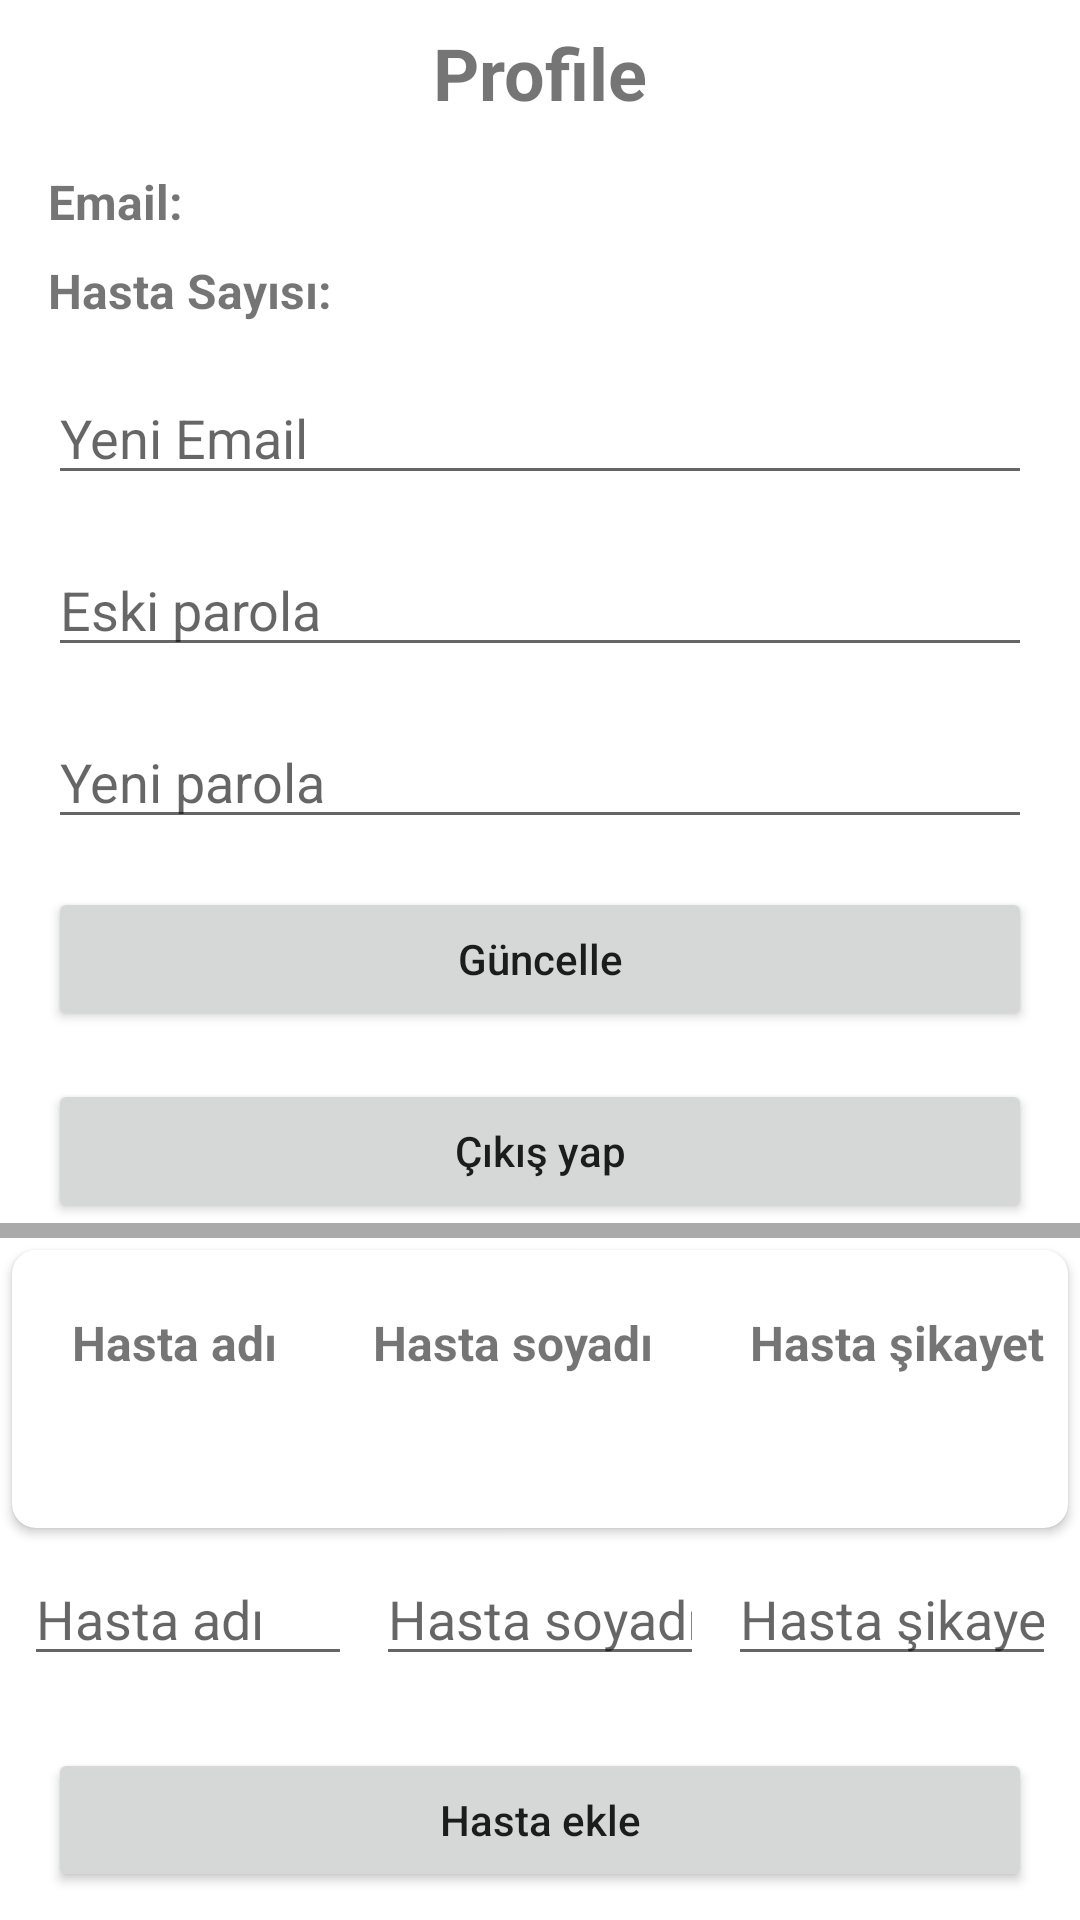

Here is an Android app screen rendered from its layout file. Give the layout XML and the strings, colors and styles it references.
<!-- AndroidManifest.xml: application theme Theme.MVVMPatientTracker -->
<!-- res/layout/fragment_profile.xml -->
<?xml version="1.0" encoding="utf-8"?>
<layout xmlns:android="http://schemas.android.com/apk/res/android"
    xmlns:app="http://schemas.android.com/apk/res-auto"
    xmlns:tools="http://schemas.android.com/tools">

    <androidx.constraintlayout.widget.ConstraintLayout
        android:layout_width="match_parent"
        android:layout_height="match_parent"
        android:orientation="vertical"
        tools:context=".ui.ProfileFragment">

        <TextView
            android:id="@+id/textView4"
            android:layout_width="wrap_content"
            android:layout_height="wrap_content"
            android:layout_margin="8dp"
            android:text="Profile"
            android:textSize="24sp"
            android:textStyle="bold"
            app:layout_constraintEnd_toEndOf="parent"
            app:layout_constraintStart_toStartOf="parent"
            app:layout_constraintTop_toTopOf="parent" />

        <TextView
            android:id="@+id/textView5"
            android:layout_width="wrap_content"
            android:layout_height="wrap_content"
            android:layout_margin="16dp"
            android:text="Email:"
            android:textSize="16sp"
            android:textStyle="bold"
            app:layout_constraintStart_toStartOf="parent"
            app:layout_constraintTop_toBottomOf="@id/textView4" />

        <TextView
            android:id="@+id/tvProfileEmail"
            android:layout_width="wrap_content"
            android:layout_height="wrap_content"
            android:layout_margin="4dp"
            app:layout_constraintBottom_toBottomOf="@id/textView5"
            app:layout_constraintStart_toEndOf="@id/textView5"
            app:layout_constraintTop_toTopOf="@id/textView5" />

        <TextView
            android:id="@+id/textView6"
            android:layout_width="wrap_content"
            android:layout_height="wrap_content"
            android:layout_marginTop="8dp"
            android:text="Hasta Sayısı:"
            android:textSize="16sp"
            android:textStyle="bold"
            app:layout_constraintStart_toStartOf="@id/textView5"
            app:layout_constraintTop_toBottomOf="@id/textView5" />

        <TextView
            android:id="@+id/tvPatientCount"
            android:layout_width="wrap_content"
            android:layout_height="wrap_content"
            android:layout_margin="4dp"
            app:layout_constraintBottom_toBottomOf="@id/textView6"
            app:layout_constraintStart_toEndOf="@id/textView6"
            app:layout_constraintTop_toTopOf="@id/textView6" />

        <EditText
            android:id="@+id/etUpdateEmail"
            android:layout_width="match_parent"
            android:layout_height="wrap_content"
            android:layout_margin="16dp"
            android:hint="Yeni Email"
            android:inputType="textEmailAddress"
            app:layout_constraintTop_toBottomOf="@id/textView6" />

        <EditText
            android:id="@+id/etOldPassword"
            android:layout_width="match_parent"
            android:layout_height="wrap_content"
            android:layout_margin="16dp"
            android:hint="Eski parola"
            android:inputType="textPassword"
            app:layout_constraintTop_toBottomOf="@id/etUpdateEmail" />

        <EditText
            android:id="@+id/etNewPassword"
            android:layout_width="match_parent"
            android:layout_height="wrap_content"
            android:layout_margin="16dp"
            android:hint="Yeni parola"
            android:inputType="textPassword"
            app:layout_constraintTop_toBottomOf="@id/etOldPassword" />

        <Button
            android:id="@+id/btnUpdate"
            android:layout_width="match_parent"
            android:layout_height="wrap_content"
            android:layout_margin="16dp"
            android:text="Güncelle"
            android:textAllCaps="false"
            app:layout_constraintTop_toBottomOf="@id/etNewPassword" />

        <Button
            android:id="@+id/btnLogout"
            android:layout_width="match_parent"
            android:layout_height="wrap_content"
            android:layout_margin="16dp"
            android:text="Çıkış yap"
            android:textAllCaps="false"
            app:layout_constraintTop_toBottomOf="@id/btnUpdate" />

        <View
            android:id="@+id/view1"
            android:layout_width="match_parent"
            android:layout_height="5dp"
            android:background="@android:color/darker_gray"
            app:layout_constraintTop_toBottomOf="@id/btnLogout"/>

        <androidx.cardview.widget.CardView
            android:id="@+id/card1"
            app:layout_constraintTop_toBottomOf="@id/view1"
            android:layout_width="match_parent"
            android:layout_height="wrap_content"
            android:layout_margin="4dp"
            android:elevation="4dp"
            app:cardCornerRadius="8dp">

            <androidx.constraintlayout.widget.ConstraintLayout
                android:layout_width="match_parent"
                android:layout_height="match_parent"
                android:layout_margin="8dp">

                <TextView
                    android:id="@+id/textView1"
                    android:layout_margin="12dp"
                    app:layout_constraintStart_toStartOf="parent"
                    app:layout_constraintTop_toTopOf="parent"
                    android:layout_width="wrap_content"
                    android:layout_height="wrap_content"
                    android:text="Hasta adı"
                    android:textStyle="bold"
                    android:textSize="16sp"/>
                <TextView
                    android:id="@+id/tvAddPatientName"
                    android:layout_width="wrap_content"
                    android:layout_height="wrap_content"
                    android:layout_marginBottom="16dp"
                    android:layout_marginTop="8dp"
                    app:layout_constraintTop_toBottomOf="@id/textView1"
                    app:layout_constraintStart_toStartOf="@id/textView1"
                    app:layout_constraintBottom_toBottomOf="parent"/>

                <TextView
                    android:id="@+id/textView2"
                    android:layout_width="wrap_content"
                    android:layout_height="wrap_content"
                    android:text="Hasta soyadı"
                    android:layout_marginStart="32dp"
                    app:layout_constraintStart_toEndOf="@id/textView1"
                    app:layout_constraintTop_toTopOf="@id/textView1"
                    app:layout_constraintBottom_toBottomOf="@id/textView1"
                    android:textStyle="bold"
                    android:textSize="16sp"
                    />
                <TextView
                    android:id="@+id/tvAddPatientSurname"
                    android:layout_width="wrap_content"
                    android:layout_height="wrap_content"
                    android:layout_marginBottom="16dp"
                    android:layout_marginTop="8dp"
                    app:layout_constraintTop_toBottomOf="@id/textView2"
                    app:layout_constraintStart_toStartOf="@id/textView2"/>

                <TextView
                    android:id="@+id/textView3"
                    android:layout_width="wrap_content"
                    android:layout_height="wrap_content"
                    android:text="Hasta şikayeti"
                    android:layout_marginStart="32dp"
                    app:layout_constraintStart_toEndOf="@id/textView2"
                    app:layout_constraintTop_toTopOf="@id/textView2"
                    app:layout_constraintBottom_toBottomOf="@id/textView2"
                    android:textStyle="bold"
                    android:textSize="16sp"/>
                <TextView
                    android:id="@+id/tvAddPatientProblem"
                    android:layout_width="wrap_content"
                    android:layout_height="wrap_content"
                    android:layout_marginBottom="16dp"
                    android:layout_marginTop="8dp"
                    app:layout_constraintTop_toBottomOf="@id/textView3"
                    app:layout_constraintStart_toStartOf="@id/textView3"/>

            </androidx.constraintlayout.widget.ConstraintLayout>

        </androidx.cardview.widget.CardView>

        <LinearLayout
            android:id="@id/linear1"
            android:layout_width="match_parent"
            android:layout_height="wrap_content"
            app:layout_constraintTop_toBottomOf="@id/card1"
            android:padding="4dp">

            <EditText
                android:id="@+id/etAddPatientName"
                android:hint="Hasta adı"
                android:inputType="textLongMessage"
                android:ems="4"
                android:layout_weight="1"
                android:layout_margin="4dp"
                android:layout_width="wrap_content"
                android:layout_height="wrap_content" />
            <EditText
                android:id="@+id/etAddPatientSurname"
                android:hint="Hasta soyadı"
                android:inputType="textLongMessage"
                android:ems="4"
                android:layout_weight="1"
                android:layout_margin="4dp"
                android:layout_width="wrap_content"
                android:layout_height="wrap_content" />
            <EditText
                android:id="@+id/etAddPatientProblem"
                android:hint="Hasta şikayeti"
                android:inputType="textLongMessage"
                android:ems="4"
                android:layout_weight="1"
                android:layout_margin="4dp"
                android:layout_width="wrap_content"
                android:layout_height="wrap_content" />

        </LinearLayout>

        <Button
            android:id="@+id/btnAddPatient"
            android:layout_width="match_parent"
            android:layout_height="wrap_content"
            android:layout_margin="16dp"
            android:text="Hasta ekle"
            android:textAllCaps="false"
            app:layout_constraintTop_toBottomOf="@id/linear1" />

    </androidx.constraintlayout.widget.ConstraintLayout>


</layout>
<!-- resources referenced by this layout -->
<resources>
  <style name="Theme.MVVMPatientTracker" parent="Theme.MaterialComponents.DayNight.DarkActionBar">
          
          <item name="colorPrimary">@color/purple_500</item>
          <item name="colorPrimaryVariant">@color/purple_700</item>
          <item name="colorOnPrimary">@color/white</item>
          
          <item name="colorSecondary">@color/teal_200</item>
          <item name="colorSecondaryVariant">@color/teal_700</item>
          <item name="colorOnSecondary">@color/black</item>
          
          <item name="android:statusBarColor" tools:targetApi="l">?attr/colorPrimaryVariant</item>
          
      </style>
  <!-- not gathered from this repository: default colours our renderer supplied (Android Studio template values) -->
  <color name="purple_500">#FF6200EE</color>
  <color name="purple_700">#FF3700B3</color>
  <color name="teal_200">#FF03DAC5</color>
  <color name="teal_700">#FF018786</color>
  <color name="black">#FF000000</color>
  <color name="white">#FFFFFFFF</color>
</resources>
